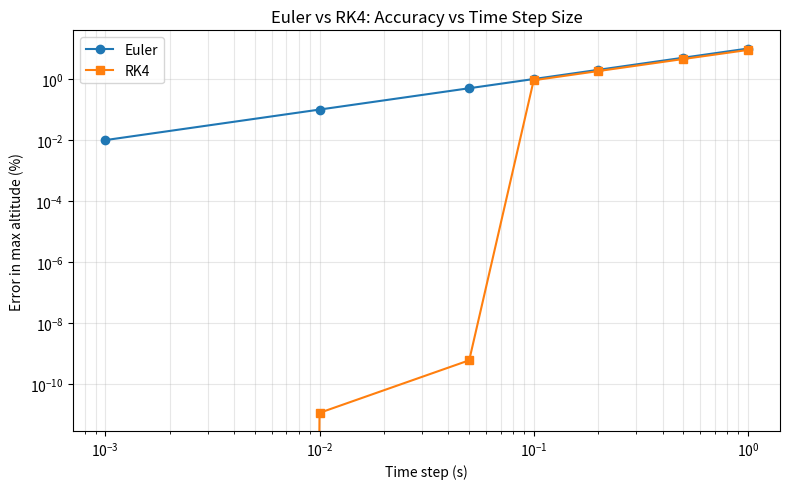

Generate this figure with matplotlib:
import numpy as np
import matplotlib.pyplot as plt


# Physical constants
GRAVITY = 9.81
AIR_DENSITY_SEA_LEVEL = 1.225
SCALE_HEIGHT = 8500.0

# Rocket parameters
DRY_MASS = 20.0
PROPELLANT_MASS = 10.0
THRUST = 800.0
BURN_TIME = 4.0

DRAG_COEFFICIENT = 0.5
CROSS_SECTIONAL_AREA = 0.03


def air_density(altitude):
    return AIR_DENSITY_SEA_LEVEL * np.exp(-altitude / SCALE_HEIGHT)


def drag_force(velocity, altitude):
    rho = air_density(altitude)
    direction = np.sign(velocity)
    return (
        0.5 * rho * velocity**2 * DRAG_COEFFICIENT * CROSS_SECTIONAL_AREA
        * direction
    )


def rocket_mass(t):
    burn_rate = PROPELLANT_MASS / BURN_TIME
    if t < BURN_TIME:
        return DRY_MASS + PROPELLANT_MASS - burn_rate * t
    else:
        return DRY_MASS


def current_thrust(t):
    return THRUST if t < BURN_TIME else 0.0


def derivatives(t, state):
    altitude, velocity = state
    mass = rocket_mass(t)
    thrust = current_thrust(t)
    weight = mass * GRAVITY
    drag = drag_force(velocity, altitude)
    net_force = thrust - weight - drag
    acceleration = net_force / mass
    return np.array([velocity, acceleration])


def euler_step(t, state, dt):
    return state + dt * derivatives(t, state)


def rk4_step(t, state, dt):
    k1 = derivatives(t, state)
    k2 = derivatives(t + dt / 2, state + dt / 2 * k1)
    k3 = derivatives(t + dt / 2, state + dt / 2 * k2)
    k4 = derivatives(t + dt, state + dt * k3)
    return state + (dt / 6) * (k1 + 2 * k2 + 2 * k3 + k4)


def simulate(step_function, dt, max_time=200.0):
    """
    Run a flight simulation using the given integration step function.
    Uses event detection to align time steps exactly with:
      1. Engine burnout (thrust discontinuity)
      2. Apogee (velocity sign change, which flips drag direction)
    This avoids integration error caused by stepping over
    these discontinuities.
    """
    t = 0.0
    state = np.array([0.0, 0.0])

    max_altitude = 0.0
    burnout_handled = False
    apogee_handled = False

    while t < max_time:

        step_dt = dt

        # Split at burnout: thrust drops from THRUST to 0 at t = BURN_TIME
        if not burnout_handled and t < BURN_TIME < t + dt:
            step_dt = BURN_TIME - t
            burnout_handled = True

        # Split at apogee: velocity crosses zero, flipping drag direction
        if not apogee_handled and state[1] > 0:
            trial_state = step_function(t, state, step_dt)

            if trial_state[1] <= 0:
                # Bisection: find the sub-step where velocity ~ 0
                lo, hi = 0.0, step_dt
                for _ in range(30):
                    mid = (lo + hi) / 2
                    mid_state = step_function(t, state, mid)
                    if mid_state[1] > 0:
                        lo = mid
                    else:
                        hi = mid
                step_dt = hi
                apogee_handled = True

        state = step_function(t, state, step_dt)
        t += step_dt

        altitude, velocity = state

        if altitude > max_altitude:
            max_altitude = altitude

        if altitude <= 0 and velocity < 0 and t > BURN_TIME:
            break

    return max_altitude

def main():
    # Reference: RK4 with a very small time step (treated as "ground truth")
    reference_altitude = simulate(rk4_step, dt=0.001)

    time_steps = [0.001, 0.01, 0.05, 0.1, 0.2, 0.5, 1.0]

    euler_errors = []
    rk4_errors = []

    for dt in time_steps:
        euler_altitude = simulate(euler_step, dt)
        rk4_altitude = simulate(rk4_step, dt)

        euler_error = abs(euler_altitude - reference_altitude) / reference_altitude * 100
        rk4_error = abs(rk4_altitude - reference_altitude) / reference_altitude * 100

        euler_errors.append(euler_error)
        rk4_errors.append(rk4_error)

        print(
            f"dt={dt:>6.3f}s | "
            f"Euler error: {euler_error:6.2f}% | "
            f"RK4 error: {rk4_error:6.2f}%"
        )

    # Plot the comparison
    plt.figure(figsize=(8, 5))
    plt.plot(time_steps, euler_errors, "o-", label="Euler")
    plt.plot(time_steps, rk4_errors, "s-", label="RK4")
    plt.xscale("log")
    plt.yscale("log")
    plt.xlabel("Time step (s)")
    plt.ylabel("Error in max altitude (%)")
    plt.title("Euler vs RK4: Accuracy vs Time Step Size")
    plt.legend()
    plt.grid(True, which="both", alpha=0.3)
    plt.tight_layout()
    plt.savefig("integrator_comparison.png", dpi=150)
    print("\nPlot saved as integrator_comparison.png")


if __name__ == "__main__":
    main()
